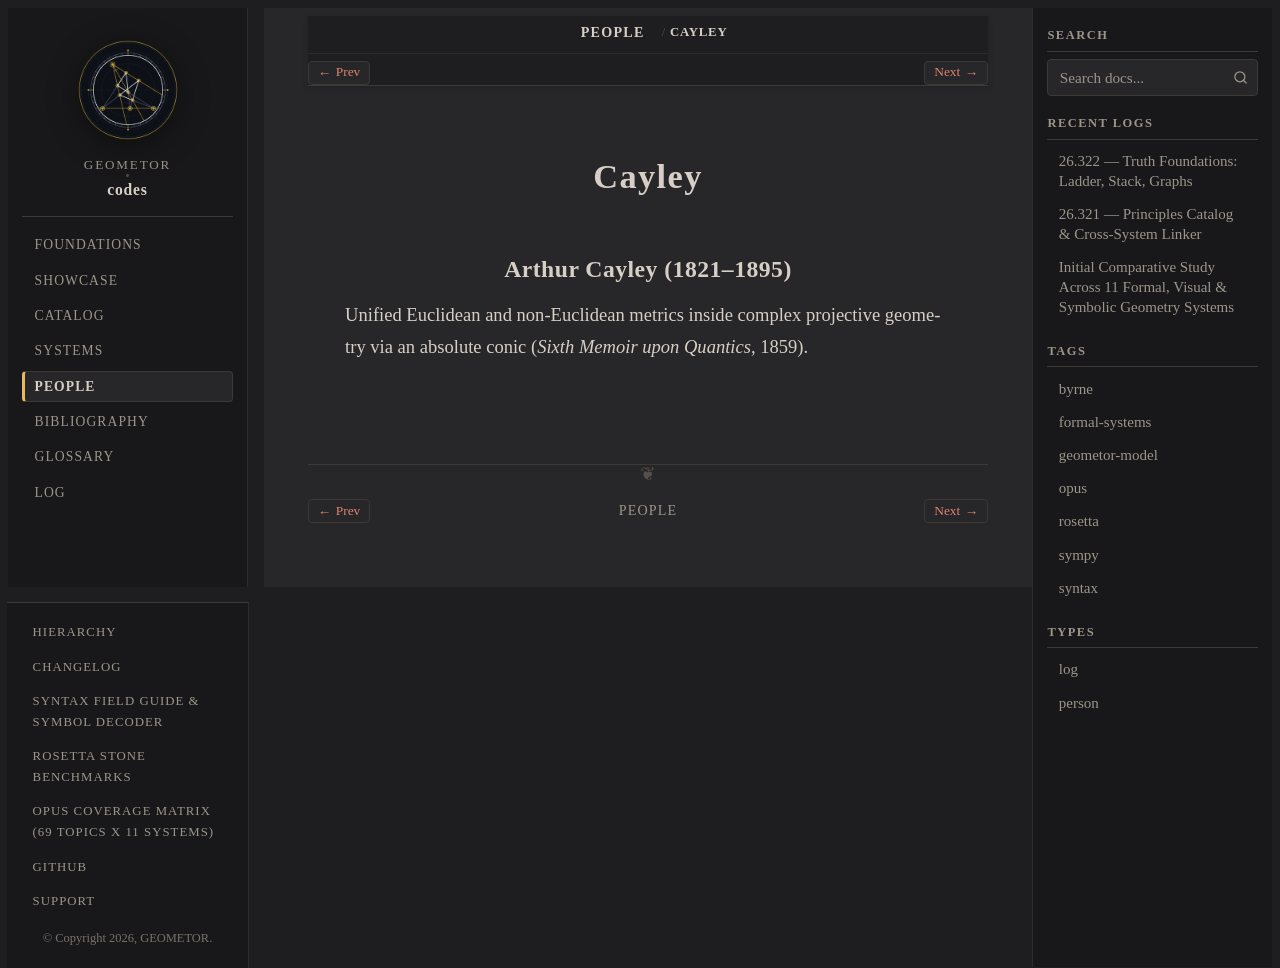

repository: geometor/codes · page: people/cayley.html · generator: sphinx

:type: person
:excerpt: Unified Euclidean and non-Euclidean metrics inside complex projective geometry via an absolute conic (Sixth Memoir upon Quantics, 1859).

.. _person-cayley:

Cayley
======

.. _cayley:

Arthur Cayley (1821–1895)
-------------------------

Unified Euclidean and non-Euclidean metrics inside complex projective geometry via an absolute conic (*Sixth Memoir upon Quantics*, 1859).
